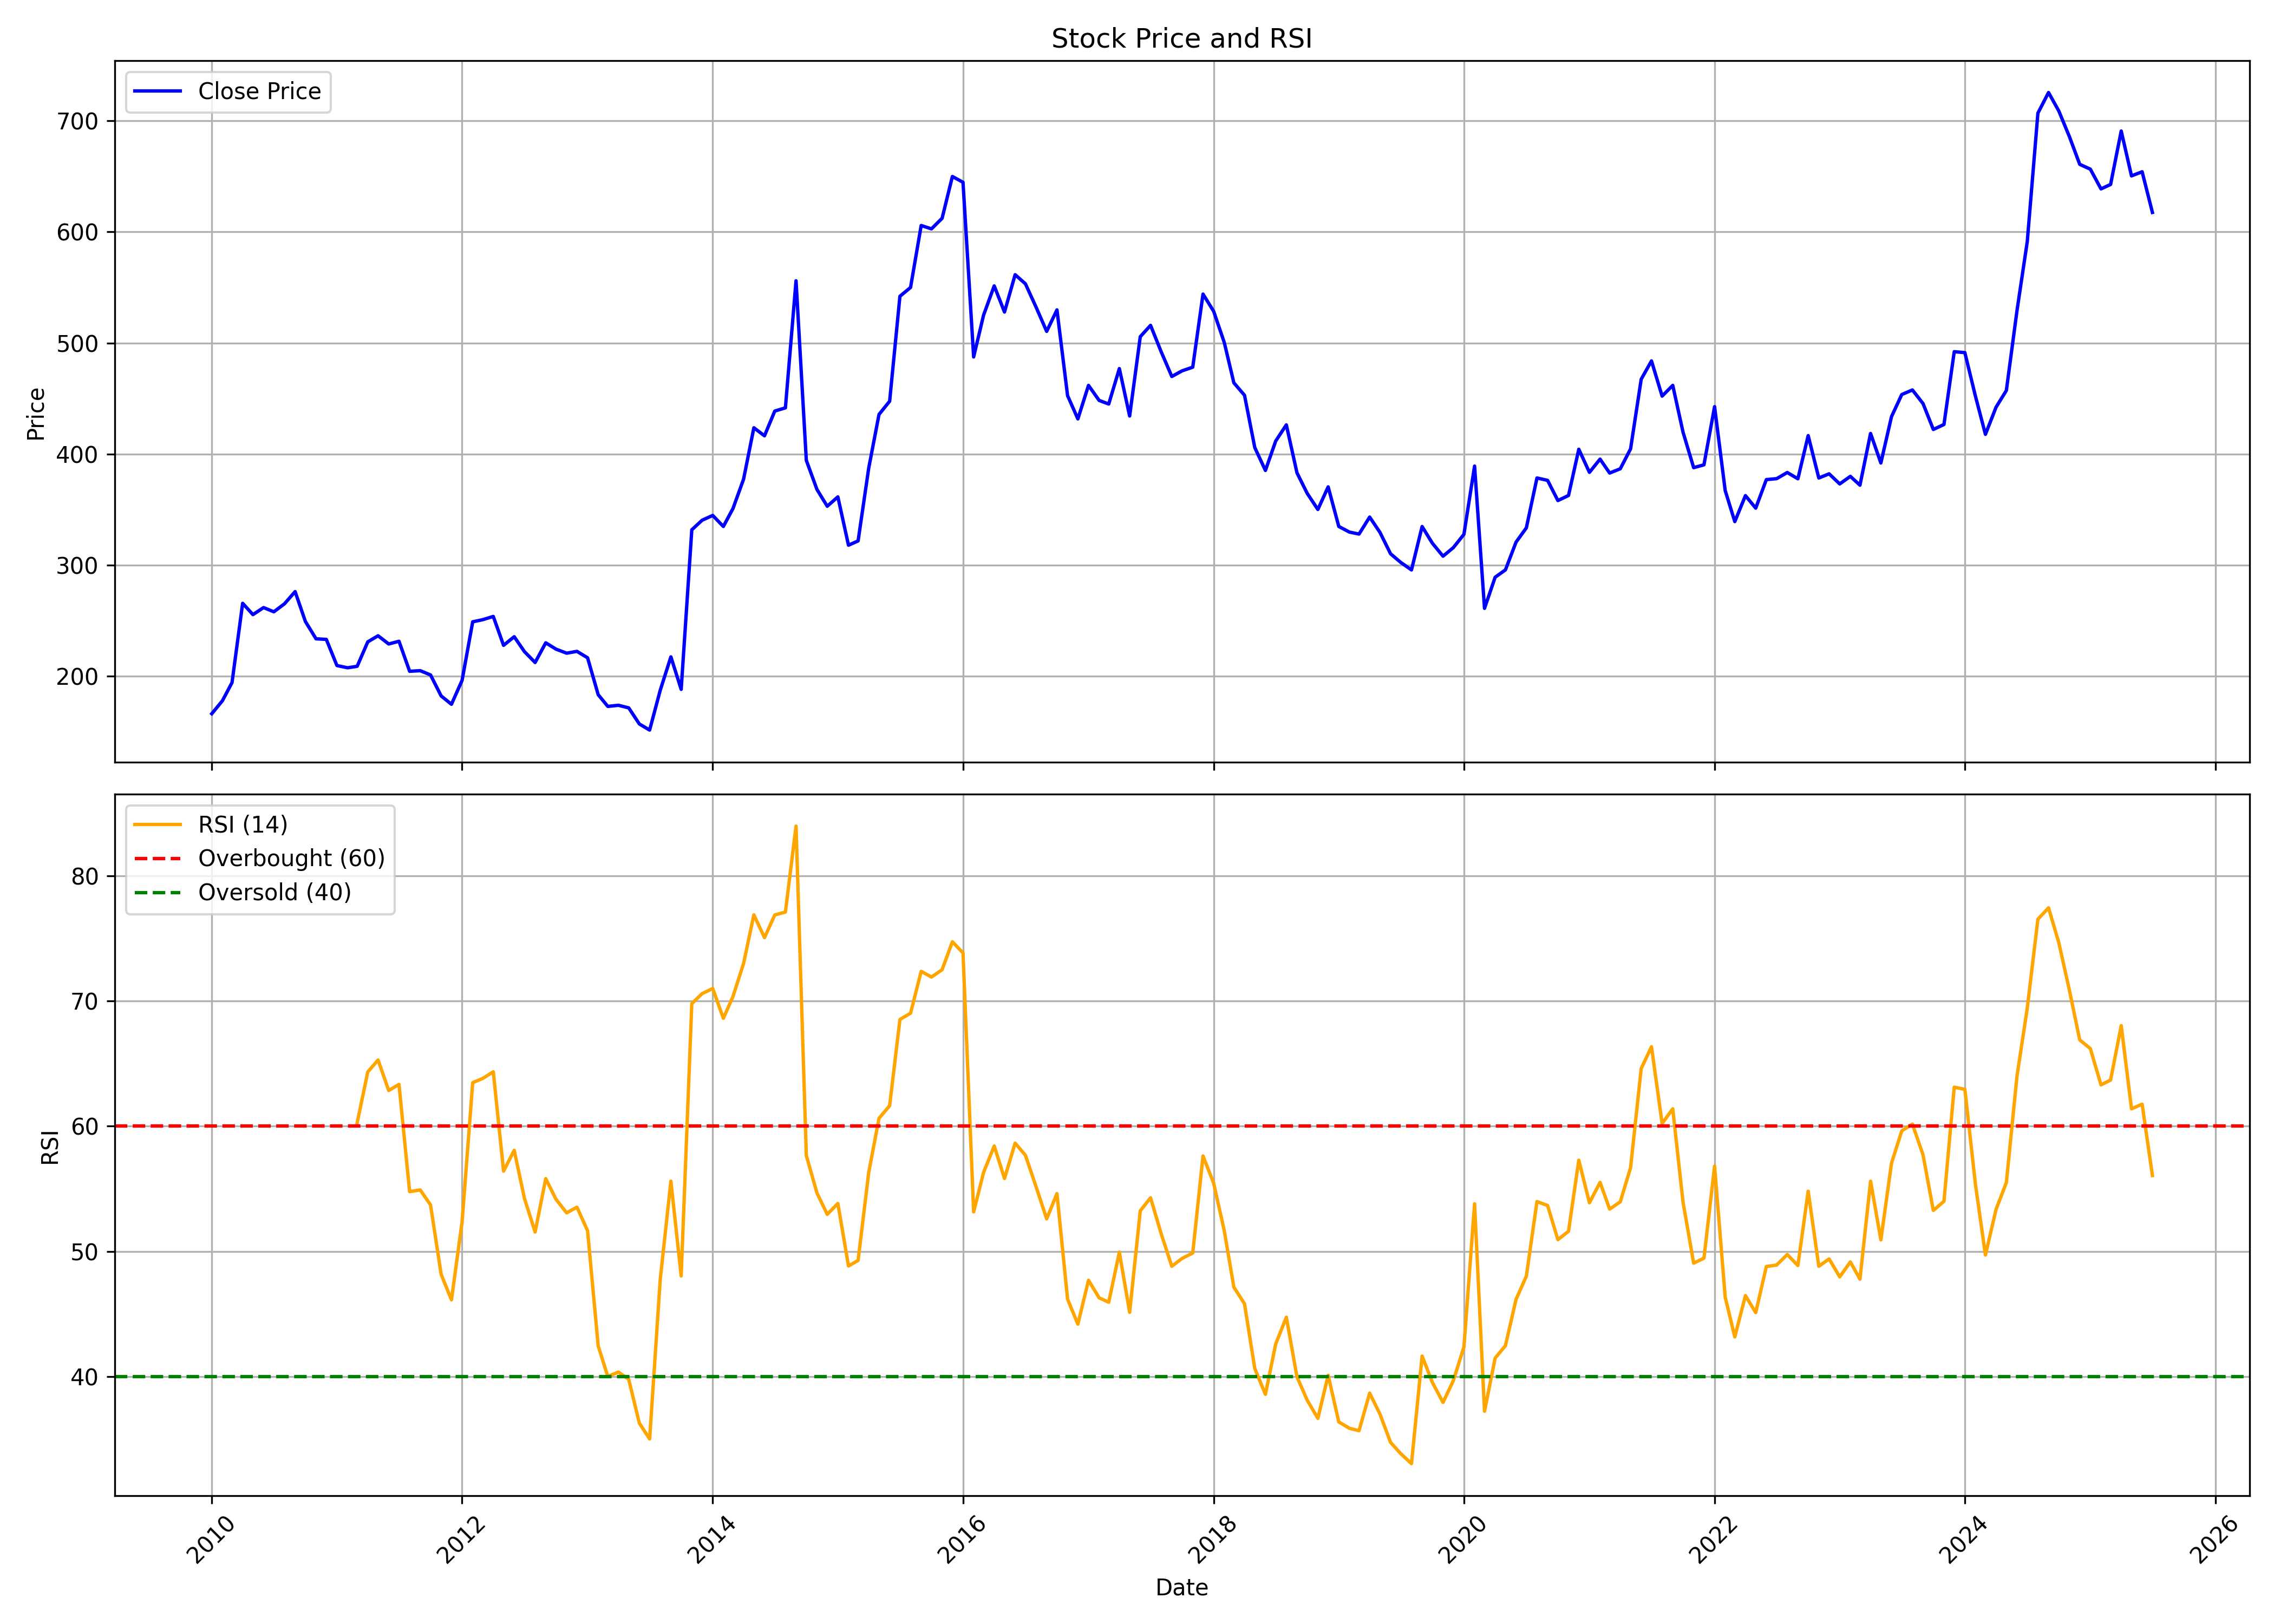

The data file committed next to this chart (first rows):
, date, symbol, open, high, low, close, volume, rsi
0, 2010-01-01, DICIND, 176.2, 194.7, 161.3, 166.3, 344345, 
1, 2010-02-01, DICIND, 169.1, 209.7, 165.6, 177.9, 234816, 
2, 2010-03-01, DICIND, 177.9, 211.3, 176.5, 194.3, 309209, 
3, 2010-04-01, DICIND, 197.3, 283.1, 196.1, 265.6, 1805619, 
4, 2010-05-01, DICIND, 268.2, 273, 232.2, 255.5, 286661, 
5, 2010-06-01, DICIND, 254.9, 279.7, 246.6, 261.8, 233617, 
6, 2010-07-01, DICIND, 260.9, 294.8, 257.6, 258, 427566, 
7, 2010-08-01, DICIND, 250.9, 290.3, 242.6, 265.2, 546160, 
8, 2010-09-01, DICIND, 263.7, 305.1, 251.3, 276.2, 555895, 
9, 2010-10-01, DICIND, 277.4, 292.6, 248.6, 249.3, 152620, 
10, 2010-11-01, DICIND, 259.1, 303.7, 214.5, 233.7, 146987, 
11, 2010-12-01, DICIND, 236.8, 245.7, 212.8, 233.2, 63603, 
12, 2011-01-01, DICIND, 232.9, 245.7, 198.7, 209.6, 30048, 
13, 2011-02-01, DICIND, 202.4, 227.9, 189.1, 207.6, 42087, 
14, 2011-03-01, DICIND, 207.7, 214.5, 189.7, 209, 69663, 60.27
15, 2011-04-01, DICIND, 210.9, 246.4, 207.4, 231, 59911, 64.34
16, 2011-05-01, DICIND, 236.7, 255.5, 219.7, 236.4, 63238, 65.29
17, 2011-06-01, DICIND, 236.4, 258.2, 216.8, 229, 69758, 62.85
18, 2011-07-01, DICIND, 231.3, 244.5, 224.3, 231.5, 45343, 63.34
19, 2011-08-01, DICIND, 231.9, 233.5, 198.4, 204.5, 28961, 54.77
20, 2011-09-01, DICIND, 204.5, 226.3, 198, 205, 37675, 54.91
21, 2011-10-01, DICIND, 217.5, 222.5, 197.8, 201.2, 33887, 53.71
22, 2011-11-01, DICIND, 201.3, 208.5, 177, 182.2, 24659, 48.16
23, 2011-12-01, DICIND, 185.9, 190.2, 167.2, 174.8, 18432, 46.13
24, 2012-01-01, DICIND, 181.3, 199, 174.4, 196.3, 16360, 52.36
25, 2012-02-01, DICIND, 197.3, 262, 195.9, 249, 167624, 63.48
26, 2012-03-01, DICIND, 251.8, 270.3, 238.5, 250.9, 82421, 63.81
27, 2012-04-01, DICIND, 255.7, 293.7, 244.9, 253.8, 111948, 64.35
28, 2012-05-01, DICIND, 253.5, 272.1, 218.2, 227.8, 29861, 56.41
29, 2012-06-01, DICIND, 227.6, 241.4, 223.8, 235.6, 13202, 58.07
30, 2012-07-01, DICIND, 238.2, 256.7, 219.3, 222.1, 32332, 54.22
31, 2012-08-01, DICIND, 225.7, 234.6, 210.1, 212.4, 27274, 51.54
32, 2012-09-01, DICIND, 219, 245, 209.3, 230.1, 69434, 55.81
33, 2012-10-01, DICIND, 232.1, 238.6, 222.3, 224.4, 34025, 54.15
34, 2012-11-01, DICIND, 227.6, 232.1, 211.6, 220.7, 20593, 53.08
35, 2012-12-01, DICIND, 225.7, 234.8, 217.5, 222.4, 19403, 53.53
36, 2013-01-01, DICIND, 221.1, 227.6, 210.1, 216.6, 22751, 51.65
37, 2013-02-01, DICIND, 217.4, 223, 177.8, 183.4, 33861, 42.44
38, 2013-03-01, DICIND, 187, 192.6, 170.4, 172.8, 27142, 40
39, 2013-04-01, DICIND, 176.4, 185.1, 168.6, 173.9, 21975, 40.36
40, 2013-05-01, DICIND, 177.5, 201.3, 169.3, 171.5, 15878, 39.77
41, 2013-06-01, DICIND, 170.1, 172.1, 150.8, 157, 14629, 36.27
42, 2013-07-01, DICIND, 154.3, 169.3, 143.3, 151.5, 24540, 35.01
43, 2013-08-01, DICIND, 150.5, 197, 150.5, 187.5, 48581, 47.78
44, 2013-09-01, DICIND, 188.1, 232.3, 178.8, 217.4, 59862, 55.61
45, 2013-10-01, DICIND, 214.5, 226.7, 182.5, 188.2, 55554, 48.04
46, 2013-11-01, DICIND, 188.1, 343.1, 188.1, 331.8, 926919, 69.79
47, 2013-12-01, DICIND, 333, 348, 315.6, 340.4, 498543, 70.59
48, 2014-01-01, DICIND, 339.3, 385.6, 338.7, 344.8, 313611, 71
49, 2014-02-01, DICIND, 345.2, 356.3, 325.5, 334.8, 101682, 68.62
50, 2014-03-01, DICIND, 334.9, 370.3, 334.1, 350.9, 177259, 70.36
51, 2014-04-01, DICIND, 346.8, 421.1, 346.6, 377.4, 214037, 73
52, 2014-05-01, DICIND, 377.4, 436.8, 368.7, 423.7, 96887, 76.88
53, 2014-06-01, DICIND, 425.6, 522.1, 399.8, 416.4, 397523, 75.07
54, 2014-07-01, DICIND, 407.5, 459.6, 407.5, 438.7, 69677, 76.88
55, 2014-08-01, DICIND, 448.7, 448.7, 407.5, 441.6, 65733, 77.11
56, 2014-09-01, DICIND, 445.4, 557.7, 426.6, 556, 305029, 83.98
57, 2014-10-01, DICIND, 559.2, 596.1, 334.6, 394.3, 1193945, 57.66
58, 2014-11-01, DICIND, 391, 421.7, 346.9, 368.1, 126069, 54.66
59, 2014-12-01, DICIND, 374.3, 392.3, 339.2, 353, 68438, 52.96
... 127 more rows
